Run: headless pygame with SDL's dummy video driver; simulated clock (each Clock.tick advances the game by its frame time, no real sleeping); random seed 0; keys injected as events and as key.get_pressed() state; no mouse input.
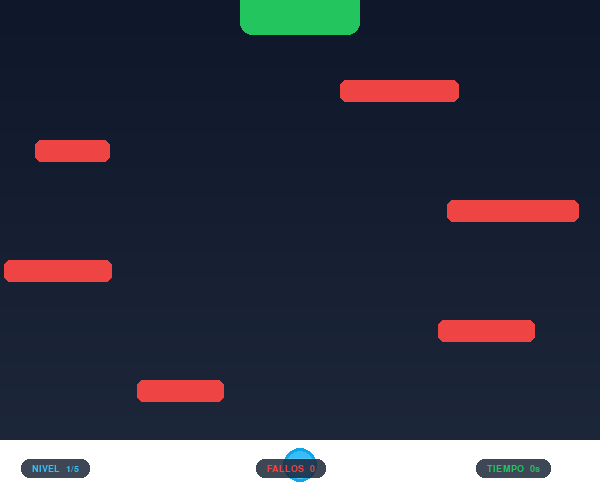
Frame 1 of 4 · flips 1–60 · no input
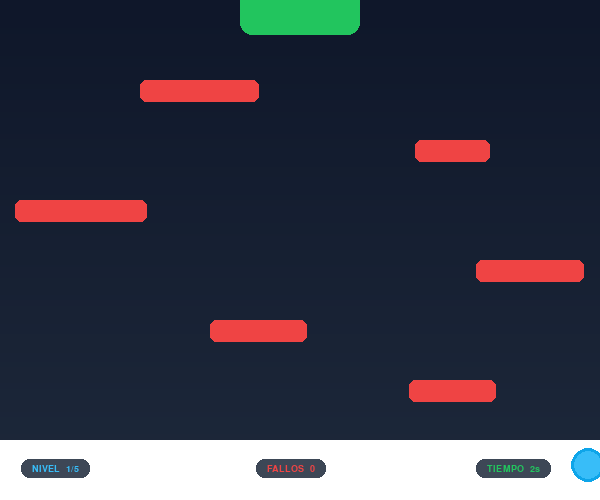
Frame 2 of 4 · flips 61–180 · tapped SPACE, RETURN · held RIGHT (→), D
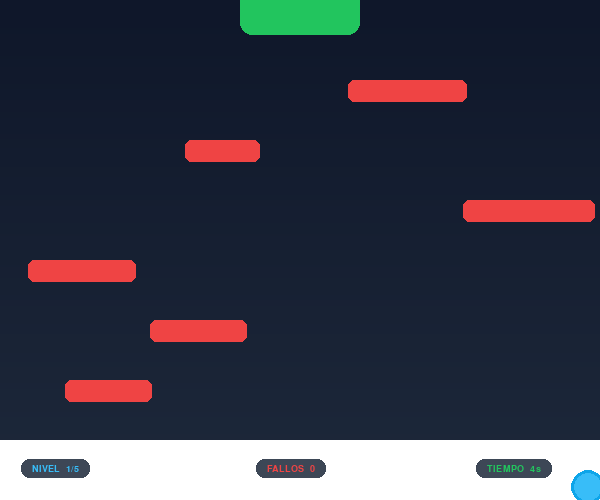
Frame 3 of 4 · flips 181–300 · held DOWN (↓), S
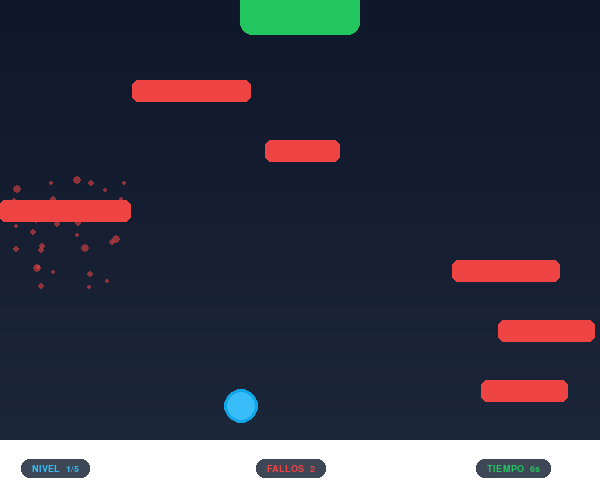
Frame 4 of 4 · flips 301–420 · held LEFT (←), A, UP (↑), W

The pygame program that drew these frames:

import pygame
import random
import math

pygame.init()
pygame.font.init()

# --- CONFIGURACIÓN PANTALLA ---
ANCHO, ALTO = 600, 500
ventana = pygame.display.set_mode((ANCHO, ALTO))
pygame.display.set_caption("Cross The Road - Pro Edition")
reloj = pygame.time.Clock()

# --- PALETA DE COLORES ---
COLOR_FONDO_TOP = (15, 23, 42)     # Azul oscuro elegante
COLOR_FONDO_BOT = (30, 41, 59)
COLOR_JUGADOR = (56, 189, 248)    # Azul Neón
COLOR_JUGADOR_GLOW = (14, 165, 233)
COLOR_META = (34, 197, 94)         # Verde Esmeralda
COLOR_OBSTACULO = (239, 68, 68)   # Rojo Neón
COLOR_TEXTO = (241, 245, 249)
COLOR_TARJETA = (15, 23, 42, 180) # Fondo semitransparente para UI

# --- FUENTES MEJORADAS ---
fuente_ui = pygame.font.SysFont("Trebuchet MS", 14, bold=True)
fuente_titulo = pygame.font.SysFont("Trebuchet MS", 40, bold=True)
fuente_sub = pygame.font.SysFont("Trebuchet MS", 18)

# --- JUGADOR ---
size = 14
pos_inicio_x = ANCHO // 2
pos_inicio_y = ALTO - 35
x, y = pos_inicio_x, pos_inicio_y
velocidad_jugador = 4.5

# --- ESTADOS DEL JUEGO ---
nivel = 1
max_niveles = 5
muertes = 0
tiempo_inicio = pygame.time.get_ticks()
meta_rect = pygame.Rect(ANCHO // 2 - 60, 0, 120, 35)

# --- SISTEMA DE PARTÍCULAS ---
particulas = []

def crear_particulas(px, py, color, cantidad=20):
    for _ in range(cantidad):
        particulas.append({
            "x": px, "y": py,
            "vx": random.uniform(-4, 4),
            "vy": random.uniform(-4, 4),
            "radius": random.uniform(2, 5),
            "life": 255,
            "color": color
        })

def actualizar_dibujar_particulas(surface):
    for p in particulas[:]:
        p["x"] += p["vx"]
        p["y"] += p["vy"]
        p["life"] -= 8
        if p["life"] <= 0:
            particulas.remove(p)
        else:
            color_alpha = p["color"]
            s = pygame.Surface((p["radius"] * 2, p["radius"] * 2), pygame.SRCALPHA)
            pygame.draw.circle(s, (*color_alpha, int(p["life"])), (p["radius"], p["radius"]), p["radius"])
            surface.blit(s, (p["x"] - p["radius"], p["y"] - p["radius"]))

# --- FUNCIONES DE DIBUJO ESTÉTICO DE TEXTO ---
def dibujar_badge(superficie, texto, x, y, color_texto, color_fondo=(30, 41, 59)):
    """Dibuja una etiqueta o badge redondeada con sombra suave."""
    render = fuente_ui.render(texto, True, color_texto)
    padding_x, padding_y = 12, 6
    w, h = render.get_width() + padding_x * 2, render.get_height() + padding_y * 2
    
    # Superficie con transparencia
    badge = pygame.Surface((w, h), pygame.SRCALPHA)
    pygame.draw.rect(badge, (*color_fondo, 220), (0, 0, w, h), border_radius=12)
    pygame.draw.rect(badge, (255, 255, 255, 30), (0, 0, w, h), width=1, border_radius=12)
    
    superficie.blit(badge, (x, y))
    superficie.blit(render, (x + padding_x, y + padding_y))

def dibujar_texto_con_sombra(superficie, texto, fuente, color, pos_center):
    """Renderiza texto con sombra proyectada para mayor legibilidad."""
    sombra = fuente.render(texto, True, (0, 0, 0))
    render = fuente.render(texto, True, color)
    
    cx, cy = pos_center
    rect_sombra = sombra.get_rect(center=(cx + 2, cy + 2))
    rect_render = render.get_rect(center=(cx, cy))
    
    superficie.blit(sombra, rect_sombra)
    superficie.blit(render, rect_render)

# --- GENERADOR DE OBSTÁCULOS ---
def crear_obstaculos(nivel_actual):
    obstaculos = []
    filas_y = [80, 140, 200, 260, 320, 380]
    
    for i, pos_y in enumerate(filas_y):
        ancho_obs = random.randint(70, 150)
        pos_x = random.randint(0, max(0, ANCHO - ancho_obs))
        direccion = 1 if i % 2 == 0 else -1
        vel_obs = (random.uniform(2.5, 4.0) + (nivel_actual * 0.6)) * direccion
        
        rect = pygame.Rect(pos_x, pos_y, ancho_obs, 22)
        obstaculos.append({"rect": rect, "vel": vel_obs})
        
    return obstaculos

def colision_circulo_rect(cx, cy, r, rect):
    closest_x = max(rect.left, min(cx, rect.right))
    closest_y = max(rect.top, min(cy, rect.bottom))
    dist_x = cx - closest_x
    dist_y = cy - closest_y
    return (dist_x**2 + dist_y**2) < (r**2)

obstaculos = crear_obstaculos(nivel)
juego_terminado = False
segundos_transcurridos = 0

# --- BUCLE PRINCIPAL ---
corriendo = True
while corriendo:
    for evento in pygame.event.get():
        if evento.type == pygame.QUIT:
            corriendo = False
        if evento.type == pygame.KEYDOWN and juego_terminado:
            if evento.key == pygame.K_SPACE:
                nivel = 1
                muertes = 0
                tiempo_inicio = pygame.time.get_ticks()
                x, y = pos_inicio_x, pos_inicio_y
                obstaculos = crear_obstaculos(nivel)
                juego_terminado = False

    if not juego_terminado:
        # Movimiento del jugador
        teclas = pygame.key.get_pressed()
        if teclas[pygame.K_RIGHT] and x < ANCHO - size:
            x += velocidad_jugador
        if teclas[pygame.K_LEFT] and x > size:
            x -= velocidad_jugador
        if teclas[pygame.K_UP] and y > size:
            y -= velocidad_jugador
        if teclas[pygame.K_DOWN] and y < ALTO - size:
            y += velocidad_jugador

        # Movimiento de obstáculos
        for obs in obstaculos:
            obs["rect"].x += obs["vel"]
            if obs["rect"].right >= ANCHO or obs["rect"].left <= 0:
                obs["vel"] *= -1

        # Colisiones
        for obs in obstaculos:
            if colision_circulo_rect(x, y, size, obs["rect"]):
                crear_particulas(x, y, COLOR_OBSTACULO, 30)
                muertes += 1
                x, y = pos_inicio_x, pos_inicio_y

        # Victoria de nivel
        if colision_circulo_rect(x, y, size, meta_rect):
            crear_particulas(x, y, COLOR_META, 40)
            if nivel < max_niveles:
                nivel += 1
                x, y = pos_inicio_x, pos_inicio_y
                obstaculos = crear_obstaculos(nivel)
            else:
                juego_terminado = True

    # --- RENDERIZADO ---
    # Fondo con degradado
    for row in range(ALTO):
        r = COLOR_FONDO_TOP[0] + (COLOR_FONDO_BOT[0] - COLOR_FONDO_TOP[0]) * row // ALTO
        g = COLOR_FONDO_TOP[1] + (COLOR_FONDO_BOT[1] - COLOR_FONDO_TOP[1]) * row // ALTO
        b = COLOR_FONDO_TOP[2] + (COLOR_FONDO_BOT[2] - COLOR_FONDO_TOP[2]) * row // ALTO
        pygame.draw.line(ventana, (r, g, b), (0, row), (ANCHO, row))

    # Zona de Inicio y Meta
    pygame.draw.rect(ventana, (255, 255, 255, 10), (0, ALTO - 60, ANCHO, 60))
    pygame.draw.rect(ventana, COLOR_META, meta_rect, border_bottom_left_radius=12, border_bottom_right_radius=12)

    # Obstáculos con bordes redondeados
    for obs in obstaculos:
        pygame.draw.rect(ventana, COLOR_OBSTACULO, obs["rect"], border_radius=6)

    # Jugador con efecto de brillo (Glow)
    pygame.draw.circle(ventana, COLOR_JUGADOR_GLOW, (int(x), int(y)), size + 3)
    pygame.draw.circle(ventana, COLOR_JUGADOR, (int(x), int(y)), size)

    # Renderizado de partículas
    actualizar_dibujar_particulas(ventana)

    # --- INTERFAZ DE USUARIO (UI ESTÉTICA) ---
    if not juego_terminado:
        segundos_transcurridos = (pygame.time.get_ticks() - tiempo_inicio) // 1000

    # Badges modernos en la parte inferior
    dibujar_badge(ventana, f"NIVEL  {nivel}/{max_niveles}", 20, ALTO - 42, COLOR_JUGADOR)
    dibujar_badge(ventana, f"FALLOS  {muertes}", ANCHO // 2 - 45, ALTO - 42, COLOR_OBSTACULO)
    dibujar_badge(ventana, f"TIEMPO  {segundos_transcurridos}s", ANCHO - 125, ALTO - 42, COLOR_META)

    # Pantalla de Victoria Elegante
    if juego_terminado:
        overlay = pygame.Surface((ANCHO, ALTO), pygame.SRCALPHA)
        overlay.fill((15, 23, 42, 220))
        ventana.blit(overlay, (0, 0))
        
        # Tarjeta central con bordes suavizados
        tarjeta = pygame.Rect(ANCHO // 2 - 200, ALTO // 2 - 110, 400, 220)
        pygame.draw.rect(ventana, (30, 41, 59), tarjeta, border_radius=16)
        pygame.draw.rect(ventana, COLOR_META, tarjeta, width=2, border_radius=16)

        dibujar_texto_con_sombra(ventana, "¡VICTORIA!", fuente_titulo, COLOR_META, (ANCHO // 2, ALTO // 2 - 60))
        dibujar_texto_con_sombra(ventana, f"Tiempo: {segundos_transcurridos}s  |  Fallos: {muertes}", fuente_sub, COLOR_TEXTO, (ANCHO // 2, ALTO // 2 - 5))
        dibujar_badge(ventana, "PRESIONA ESPACIO PARA REINICIAR", ANCHO // 2 - 130, ALTO // 2 + 40, COLOR_JUGADOR, (15, 23, 42))

    pygame.display.flip()
    reloj.tick(60)

pygame.quit()
